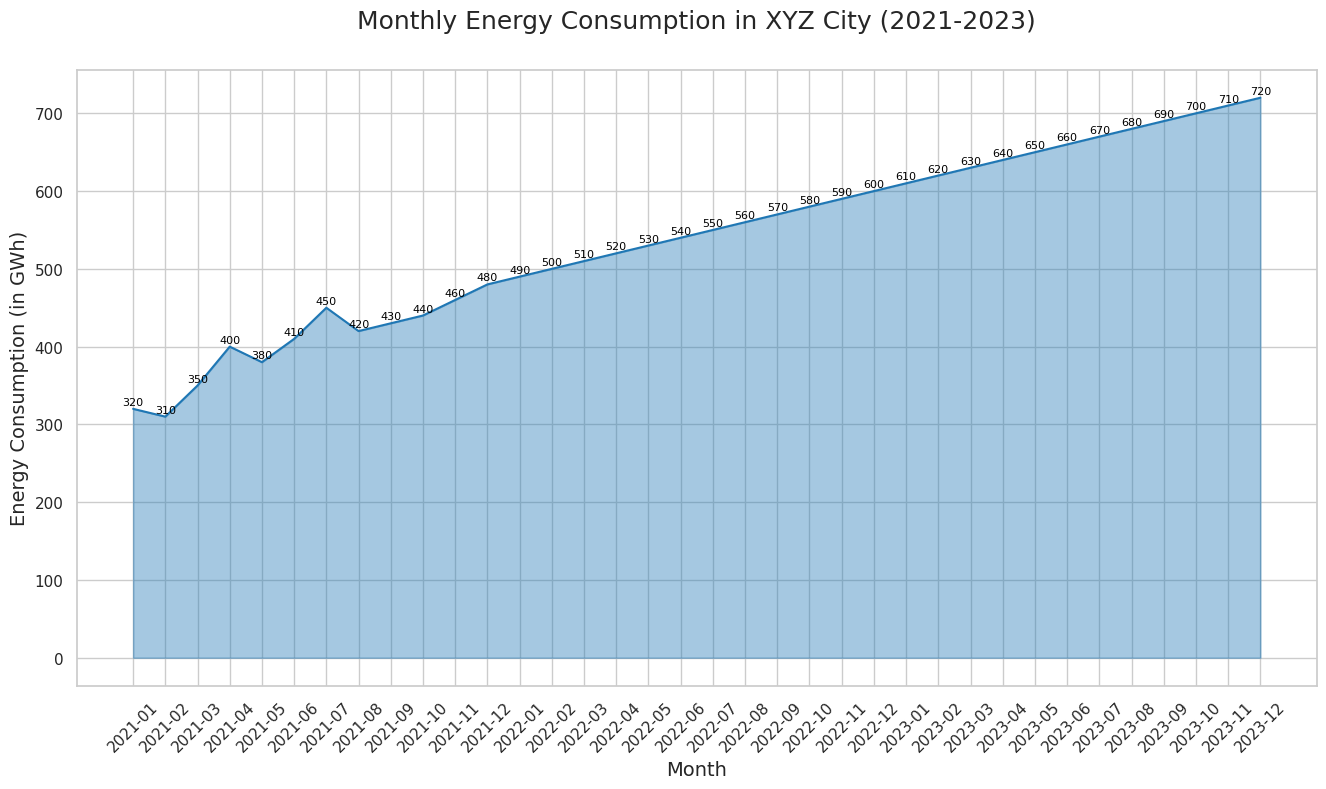

The matplotlib source for this figure:

import matplotlib.pyplot as plt
import seaborn as sns
import pandas as pd

# Data
data = {
    'Month': ['2021-01', '2021-02', '2021-03', '2021-04', '2021-05', '2021-06', '2021-07', '2021-08', '2021-09', '2021-10', '2021-11', '2021-12', 
              '2022-01', '2022-02', '2022-03', '2022-04', '2022-05', '2022-06', '2022-07', '2022-08', '2022-09', '2022-10', '2022-11', '2022-12',
              '2023-01', '2023-02', '2023-03', '2023-04', '2023-05', '2023-06', '2023-07', '2023-08', '2023-09', '2023-10', '2023-11', '2023-12'],
    'Energy Consumption': [320, 310, 350, 400, 380, 410, 450, 420, 430, 440, 460, 480, 490, 500, 510, 520, 530, 540, 550, 560, 570, 580, 590, 600, 
                           610, 620, 630, 640, 650, 660, 670, 680, 690, 700, 710, 720]
}

df = pd.DataFrame(data)

# Plot
plt.figure(figsize=(16, 8))
sns.set(style="whitegrid")

colors = ["#1f77b4"]

area_plot = sns.lineplot(data=df, x='Month', y='Energy Consumption', color=colors[0])
area_plot.fill_between(df['Month'], df['Energy Consumption'], alpha=0.4, color=colors[0])

for index, row in df.iterrows():
    plt.text(index, row['Energy Consumption'] + 5, round(row['Energy Consumption'], 2), 
             color='black', ha="center", fontsize=8)

plt.title('Monthly Energy Consumption in XYZ City (2021-2023)', fontsize=18, pad=30)
plt.xlabel('Month', fontsize=14)
plt.ylabel('Energy Consumption (in GWh)', fontsize=14)
plt.xticks(rotation=45)

plt.show()
